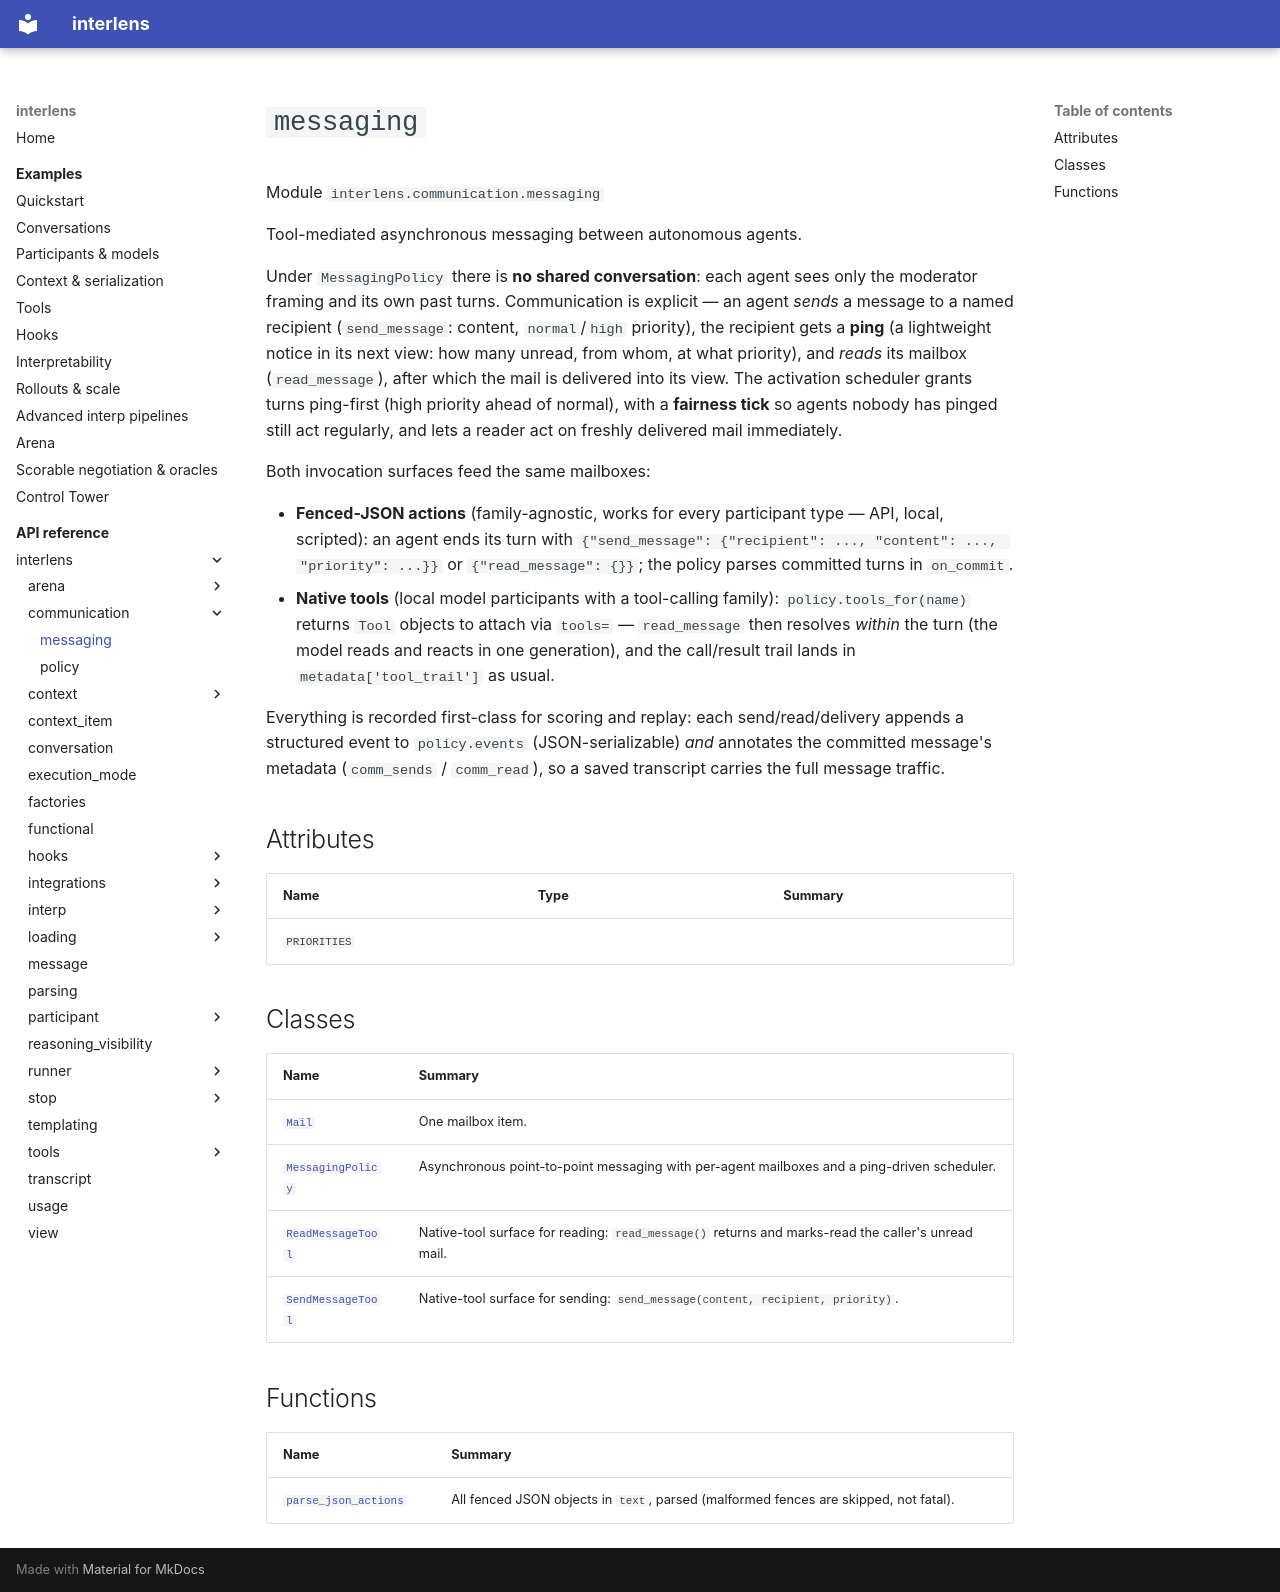

repository: Sid-MB/interlens · page: reference/interlens/communication/messaging/index.html · generator: mkdocs

# `messaging`

Module `interlens.communication.messaging`

Tool-mediated asynchronous messaging between autonomous agents.

Under `MessagingPolicy` there is **no shared conversation**: each agent sees only the moderator framing and
its own past turns. Communication is explicit — an agent *sends* a message to a named recipient
(`send_message`: content, `normal`/`high` priority), the recipient gets a **ping** (a lightweight notice
in its next view: how many unread, from whom, at what priority), and *reads* its mailbox (`read_message`),
after which the mail is delivered into its view. The activation scheduler grants turns ping-first (high
priority ahead of normal), with a **fairness tick** so agents nobody has pinged still act regularly, and lets a
reader act on freshly delivered mail immediately.

Both invocation surfaces feed the same mailboxes:

- **Fenced-JSON actions** (family-agnostic, works for every participant type — API, local, scripted): an agent
  ends its turn with `{"send_message": {"recipient": ..., "content": ..., "priority": ...}}` or
  `{"read_message": {}}`; the policy parses committed turns in `on_commit`.
- **Native tools** (local model participants with a tool-calling family): `policy.tools_for(name)` returns
  `Tool` objects to attach via `tools=` — `read_message` then resolves *within* the turn (the model reads
  and reacts in one generation), and the call/result trail lands in `metadata['tool_trail']` as usual.

Everything is recorded first-class for scoring and replay: each send/read/delivery appends a structured event
to `policy.events` (JSON-serializable) *and* annotates the committed message's metadata
(`comm_sends` / `comm_read`), so a saved transcript carries the full message traffic.

## Attributes {#attributes}

| Name | Type | Summary |
|---|---|---|
| `PRIORITIES` |  |  |

## Classes

| Name | Summary |
|---|---|
| [`Mail`](Mail.md) | One mailbox item. |
| [`MessagingPolicy`](MessagingPolicy.md) | Asynchronous point-to-point messaging with per-agent mailboxes and a ping-driven scheduler. |
| [`ReadMessageTool`](ReadMessageTool.md) | Native-tool surface for reading: `read_message()` returns and marks-read the caller's unread mail. |
| [`SendMessageTool`](SendMessageTool.md) | Native-tool surface for sending: `send_message(content, recipient, priority)`. |

## Functions

| Name | Summary |
|---|---|
| [`parse_json_actions`](parse_json_actions.md) | All fenced JSON objects in `text`, parsed (malformed fences are skipped, not fatal). |
